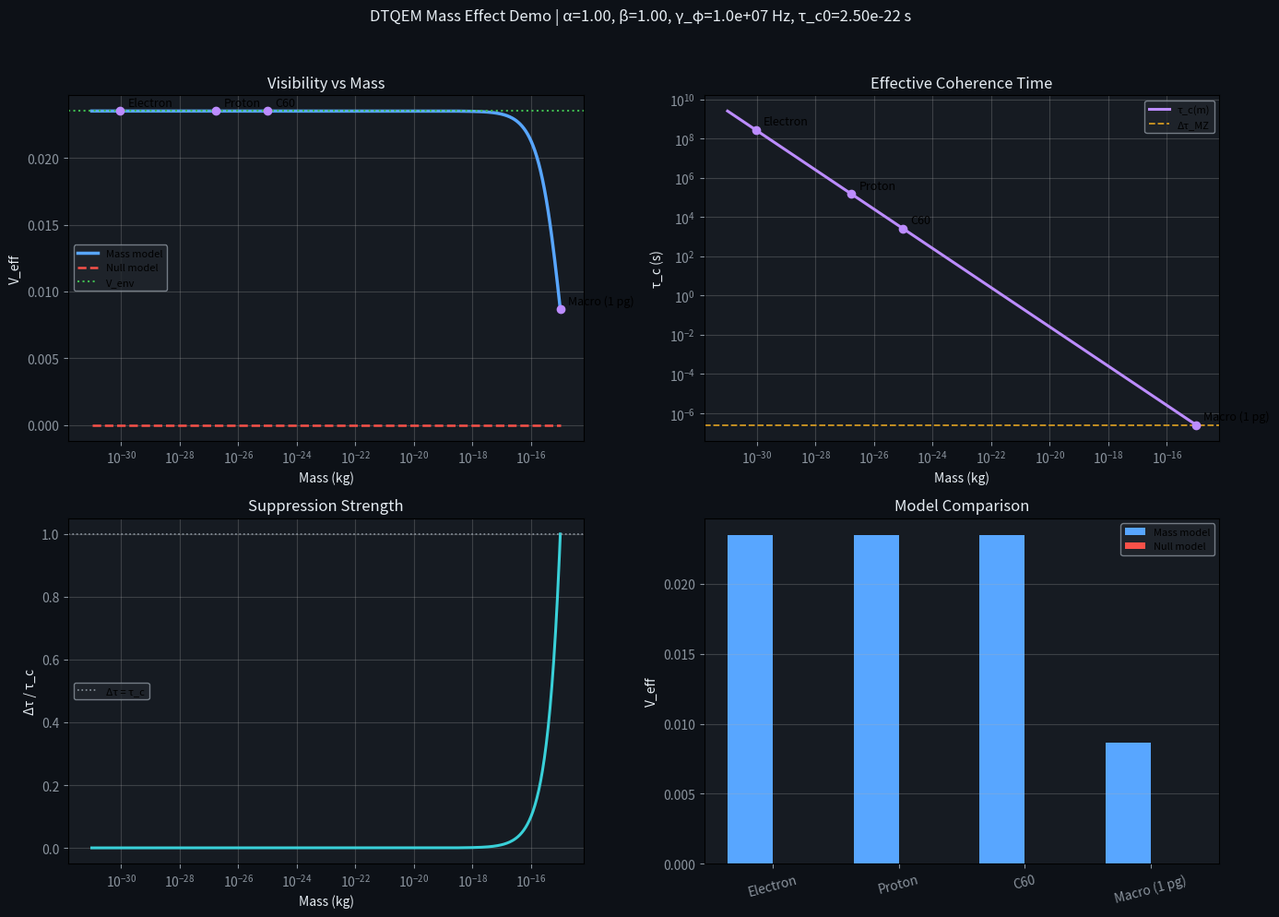

Here is the Python script that generated this plot:
"""
dtqem_mass_effect_demo_v3.py
=============================
Experimental Demo: Mass-Dependent DTQEM Decoherence — V3 (Final)

EXPERIMENTAL — NOT PART OF BASELINE D0

This module explores a hypothetical extension of DTQEM where the characteristic
coherence time τ_c depends on the particle mass and Lorentz factor:

    τ_c(m, γ) = τ_c0 * (m_ref / m)**β / (γ**α)

The model is applied to a Mach-Zehnder interferometer with fixed geometry
(L1 = L2 = 0.5 m, v1 = 1e6 m/s, v2 = 2e6 m/s). The user can vary α and β
to test how visibility V_eff changes with particle mass.

Purpose:
    - Illustrate the logic behind prediction P9 (heavier particles lose
      coherence faster if τ_c decreases with mass).
    - Provide a visual and quantitative tool for discussing mass-dependent
      decoherence in DTQEM.
    - Generate CSV output for further analysis.

Key Parameters:
    - α (alpha): exponent for Lorentz factor γ (velocity dependence)
    - β (beta):  exponent for mass (mass dependence)
    - τ_c0:      base coherence time at m = m_ref and γ = 1

Outputs:
    - Four-panel figure saved as PNG.
    - CSV file with selected particle results.

Author : DTQEM Team — Berramdane Reddouane
AI Contribution: Claude (Anthropic) — coding, optimization, and documentation
Version: 3.1 (bugfix)
Date: 2026-05-24
License: MIT
"""

import numpy as np
import matplotlib.pyplot as plt
from pathlib import Path
import csv

# ============================================================================
# Physical Constants
# ============================================================================
C_LIGHT = 299_792_458.0          # speed of light [m/s]
LORENTZ_SAFETY = 0.9999          # safety threshold for v/c


# ============================================================================
# Core Physics Functions (Mach-Zehnder, same as v46.0)
# ============================================================================

def lorentz_gamma(v: float) -> float:
    """Lorentz factor γ = 1 / √(1 - (v/c)²)."""
    beta = np.clip(abs(v) / C_LIGHT, 0.0, LORENTZ_SAFETY)
    return 1.0 / np.sqrt(1.0 - beta**2)


def tau_lab(L: float, v: float) -> float:
    """Lab-frame transit time: τ = L / v [s]."""
    return L / v if v > 0 else np.inf


def tau_proper(L: float, v: float) -> float:
    """Proper time along one arm: τ* = τ / γ = L / (v·γ) [s]."""
    return tau_lab(L, v) / lorentz_gamma(v)


def delta_tau_MZ(L1: float, v1: float, L2: float, v2: float) -> float:
    """Proper-time mismatch between arms: Δτ_MZ = |τ₁* − τ₂*|."""
    return abs(tau_proper(L1, v1) - tau_proper(L2, v2))


def T_eff_fn(L1: float, v1: float, L2: float, v2: float) -> float:
    """Effective environmental interaction time: T_eff = (τ₁ + τ₂)/2 [s]."""
    return 0.5 * (tau_lab(L1, v1) + tau_lab(L2, v2))


def V_env(T_eff: float, gamma_phi: float) -> float:
    """Environmental decoherence: V_env = exp(-γ_φ · T_eff)."""
    return np.exp(-gamma_phi * T_eff)


def V_dtqem(delta_tau: float, tau_c: np.ndarray) -> np.ndarray:
    """
    DTQEM decoherence: V_dtqem = exp(-|Δτ| / τ_c).
    Works with both scalar and array inputs.
    """
    return np.exp(-delta_tau / np.maximum(tau_c, 1e-300))


def V_eff_MZ(L1: float, v1: float, L2: float, v2: float,
             gamma_phi: float, tau_c: float) -> float:
    """Total coherence: V_eff = V_env × V_dtqem (scalar version)."""
    T_eff = T_eff_fn(L1, v1, L2, v2)
    dt = delta_tau_MZ(L1, v1, L2, v2)
    return V_env(T_eff, gamma_phi) * V_dtqem(dt, tau_c)


# ============================================================================
# Mass-Dependent τ_c Model (Experimental)
# ============================================================================

def tau_c_mass_dependent(mass: np.ndarray, tau_c0: float,
                         gamma_ref: float,
                         alpha: float = 1.0,
                         beta: float = 1.0,
                         m_ref: float = 1.0) -> np.ndarray:
    """
    Mass-dependent coherence time (experimental).

    Formula:
        τ_c(m) = τ_c0 * (m_ref / m)**β / (γ_ref**α)

    Args:
        mass: Particle mass [kg] (can be array).
        tau_c0: Base coherence time at m = m_ref, γ = 1.
        gamma_ref: Lorentz factor at reference velocity.
        alpha: Exponent for γ (velocity sensitivity).
        beta:  Exponent for mass (mass sensitivity).
        m_ref: Reference mass [kg] (default 1 kg).

    Returns:
        Effective τ_c [s] (same shape as mass).
    """
    mass = np.asarray(mass, dtype=float)
    return tau_c0 * (m_ref / mass) ** beta / (gamma_ref ** alpha)


# ============================================================================
# Main Demo
# ============================================================================

def main():
    # Output directory
    out_dir = Path("output")
    out_dir.mkdir(exist_ok=True)

    # ========================================================================
    # Fixed Mach-Zehnder Parameters
    # ========================================================================
    L1, L2 = 0.5, 0.5           # arm lengths [m]
    v1, v2 = 1e6, 2e6           # particle velocities [m/s]
    gamma_phi = 1e7             # environmental decoherence rate [Hz]
    tau_c0 = 2.5e-22            # base coherence time [s]
    alpha = 1.0                 # exponent for γ (velocity)
    beta = 1.0                  # exponent for mass
    m_ref = 1.0                 # reference mass [kg]

    # Reference velocity and Lorentz factor
    v_ref = 0.5 * (v1 + v2)
    gamma_ref = lorentz_gamma(v_ref)

    # Base Mach-Zehnder quantities (mass-independent)
    delta_tau_val = delta_tau_MZ(L1, v1, L2, v2)
    T_eff_val = T_eff_fn(L1, v1, L2, v2)
    V_env_val = V_env(T_eff_val, gamma_phi)

    print(f"Δτ_MZ = {delta_tau_val:.3e} s")
    print(f"V_env = {V_env_val:.6f}")
    print(f"γ_ref = {gamma_ref:.6f}")

    # ========================================================================
    # Mass Sweep
    # ========================================================================
    masses = np.logspace(-31, -15, 500)          # from electron to macro
    tau_c_mass = tau_c_mass_dependent(masses, tau_c0, gamma_ref,
                                      alpha=alpha, beta=beta, m_ref=m_ref)
    V_dtqem_mass = V_dtqem(delta_tau_val, tau_c_mass)
    V_eff_mass = V_env_val * V_dtqem_mass

    # Null model (τ_c constant, mass-independent)
    tau_c_null = tau_c0 * np.ones_like(masses)
    V_dtqem_null = V_dtqem(delta_tau_val, tau_c_null)
    V_eff_null = V_env_val * V_dtqem_null

    # ========================================================================
    # Selected Particles for Summary Table
    # ========================================================================
    particle_data = [
        ("Electron", 9.109383701e-31),
        ("Proton", 1.67262192369e-27),
        ("C60", 60 * 1.66053906660e-27),
        ("Macro (1 pg)", 1e-15),
    ]

    rows = []
    for name, m in particle_data:
        tc = tau_c_mass_dependent(np.array([m]), tau_c0, gamma_ref,
                                  alpha=alpha, beta=beta, m_ref=m_ref)[0]
        vdt = V_dtqem(delta_tau_val, np.array([tc]))[0]
        vef = V_env_val * vdt
        rows.append([name, m, tc, vdt, vef, np.log10(tc)])

    # ========================================================================
    # Four-Panel Figure
    # ========================================================================
    fig, axs = plt.subplots(2, 2, figsize=(14, 10))
    fig.patch.set_facecolor('#0d1117')
    ax1, ax2, ax3, ax4 = axs.flatten()

    # Panel 1: V_eff vs mass
    ax1.semilogx(masses, V_eff_mass, color='#58a6ff', lw=2.5, label='Mass model')
    ax1.semilogx(masses, V_eff_null, color='#f85149', lw=1.8, ls='--', label='Null model')
    ax1.axhline(V_env_val, color='#3fb950', lw=1.5, ls=':', label='V_env')
    for name, m in particle_data:
        idx = np.argmin(np.abs(masses - m))
        ax1.plot(masses[idx], V_eff_mass[idx], 'o', ms=6, color='#bc8cff')
        ax1.annotate(name, (masses[idx], V_eff_mass[idx]), xytext=(6, 4),
                     textcoords='offset points', fontsize=9)
    ax1.set_xlabel('Mass (kg)', color='#e6edf3')
    ax1.set_ylabel('V_eff', color='#e6edf3')
    ax1.set_title('Visibility vs Mass', color='#e6edf3')
    ax1.grid(True, alpha=0.25)
    ax1.legend(fontsize=8, facecolor='#21262d', edgecolor='#8b949e')
    ax1.set_facecolor('#161b22')
    ax1.tick_params(colors='#8b949e')

    # Panel 2: τ_c(m)
    ax2.loglog(masses, tau_c_mass, color='#bc8cff', lw=2.2, label='τ_c(m)')
    ax2.axhline(delta_tau_val, color='#d29922', ls='--', lw=1.3, label='Δτ_MZ')
    for name, m in particle_data:
        idx = np.argmin(np.abs(masses - m))
        ax2.plot(masses[idx], tau_c_mass[idx], 'o', ms=6, color='#bc8cff')
        ax2.annotate(name, (masses[idx], tau_c_mass[idx]), xytext=(6, 4),
                     textcoords='offset points', fontsize=9)
    ax2.set_xlabel('Mass (kg)', color='#e6edf3')
    ax2.set_ylabel('τ_c (s)', color='#e6edf3')
    ax2.set_title('Effective Coherence Time', color='#e6edf3')
    ax2.grid(True, which='both', alpha=0.25)
    ax2.legend(fontsize=8, facecolor='#21262d', edgecolor='#8b949e')
    ax2.set_facecolor('#161b22')
    ax2.tick_params(colors='#8b949e')

    # Panel 3: Δτ/τ_c ratio
    ratio = delta_tau_val / np.maximum(tau_c_mass, 1e-300)
    ax3.semilogx(masses, ratio, color='#39d0d8', lw=2.2)
    ax3.axhline(1.0, color='#8b949e', ls=':', lw=1.2, label='Δτ = τ_c')
    ax3.set_xlabel('Mass (kg)', color='#e6edf3')
    ax3.set_ylabel('Δτ / τ_c', color='#e6edf3')
    ax3.set_title('Suppression Strength', color='#e6edf3')
    ax3.grid(True, alpha=0.25)
    ax3.legend(fontsize=8, facecolor='#21262d', edgecolor='#8b949e')
    ax3.set_facecolor('#161b22')
    ax3.tick_params(colors='#8b949e')

    # Panel 4: Bar chart for selected particles
    labels = [r[0] for r in rows]
    veff_mass_pts = [r[4] for r in rows]
    veff_null_pts = [V_env_val * V_dtqem(delta_tau_val, np.array([tau_c0]))[0]] * len(rows)
    x = np.arange(len(labels))
    width = 0.36
    ax4.bar(x - width/2, veff_mass_pts, width, color='#58a6ff', label='Mass model')
    ax4.bar(x + width/2, veff_null_pts, width, color='#f85149', label='Null model')
    ax4.set_xticks(x)
    ax4.set_xticklabels(labels, rotation=15, color='#e6edf3')
    ax4.set_ylabel('V_eff', color='#e6edf3')
    ax4.set_title('Model Comparison', color='#e6edf3')
    ax4.grid(True, axis='y', alpha=0.25)
    ax4.legend(fontsize=8, facecolor='#21262d', edgecolor='#8b949e')
    ax4.set_facecolor('#161b22')
    ax4.tick_params(colors='#8b949e')

    fig.suptitle(f'DTQEM Mass Effect Demo | α={alpha:.2f}, β={beta:.2f}, '
                 f'γ_φ={gamma_phi:.1e} Hz, τ_c0={tau_c0:.2e} s',
                 y=0.99, color='#e6edf3', fontsize=12)
    plt.tight_layout(rect=[0, 0, 1, 0.965])

    # Save PNG
    out_png = out_dir / 'dtqem_mass_effect_demo_v3.png'
    fig.savefig(out_png, dpi=180, bbox_inches='tight', facecolor='#0d1117')
    plt.show()
    plt.close(fig)

    # ========================================================================
    # Export CSV
    # ========================================================================
    out_csv = out_dir / 'dtqem_mass_effect_demo_v3.csv'
    with out_csv.open('w', newline='', encoding='utf-8') as f:
        writer = csv.writer(f)
        writer.writerow(['particle', 'mass_kg', 'tau_c_s', 'V_dtqem', 'V_eff', 'log10_tau_c'])
        writer.writerows(rows)

    # ========================================================================
    # Console Summary
    # ========================================================================
    print('=' * 72)
    print('DTQEM Mass Effect Demo — v3.1 (Experimental, Bugfix)')
    print('=' * 72)
    print(f'α (velocity exponent) = {alpha}')
    print(f'β (mass exponent) = {beta}')
    print(f'γ_ref = {gamma_ref:.6f}')
    print(f'V_env = {V_env_val:.6f}')
    print(f'Δτ_MZ = {delta_tau_val:.3e} s')
    print(f'τ_c0 = {tau_c0:.3e} s')
    print(f'PNG saved to: {out_png}')
    print(f'CSV saved to: {out_csv}')
    print('=' * 72)
    print('Selected particles:')
    print('-' * 72)
    print(f"{'Particle':<15} {'Mass (kg)':<12} {'τ_c (s)':<12} {'V_dtqem':<10} {'V_eff':<10}")
    print('-' * 72)
    for name, m, tc, vdt, vef, _ in rows:
        print(f'{name:<15} {m:.3e}   {tc:.3e}   {vdt:.6f}   {vef:.6f}')
    print('=' * 72)


if __name__ == "__main__":
    main()
